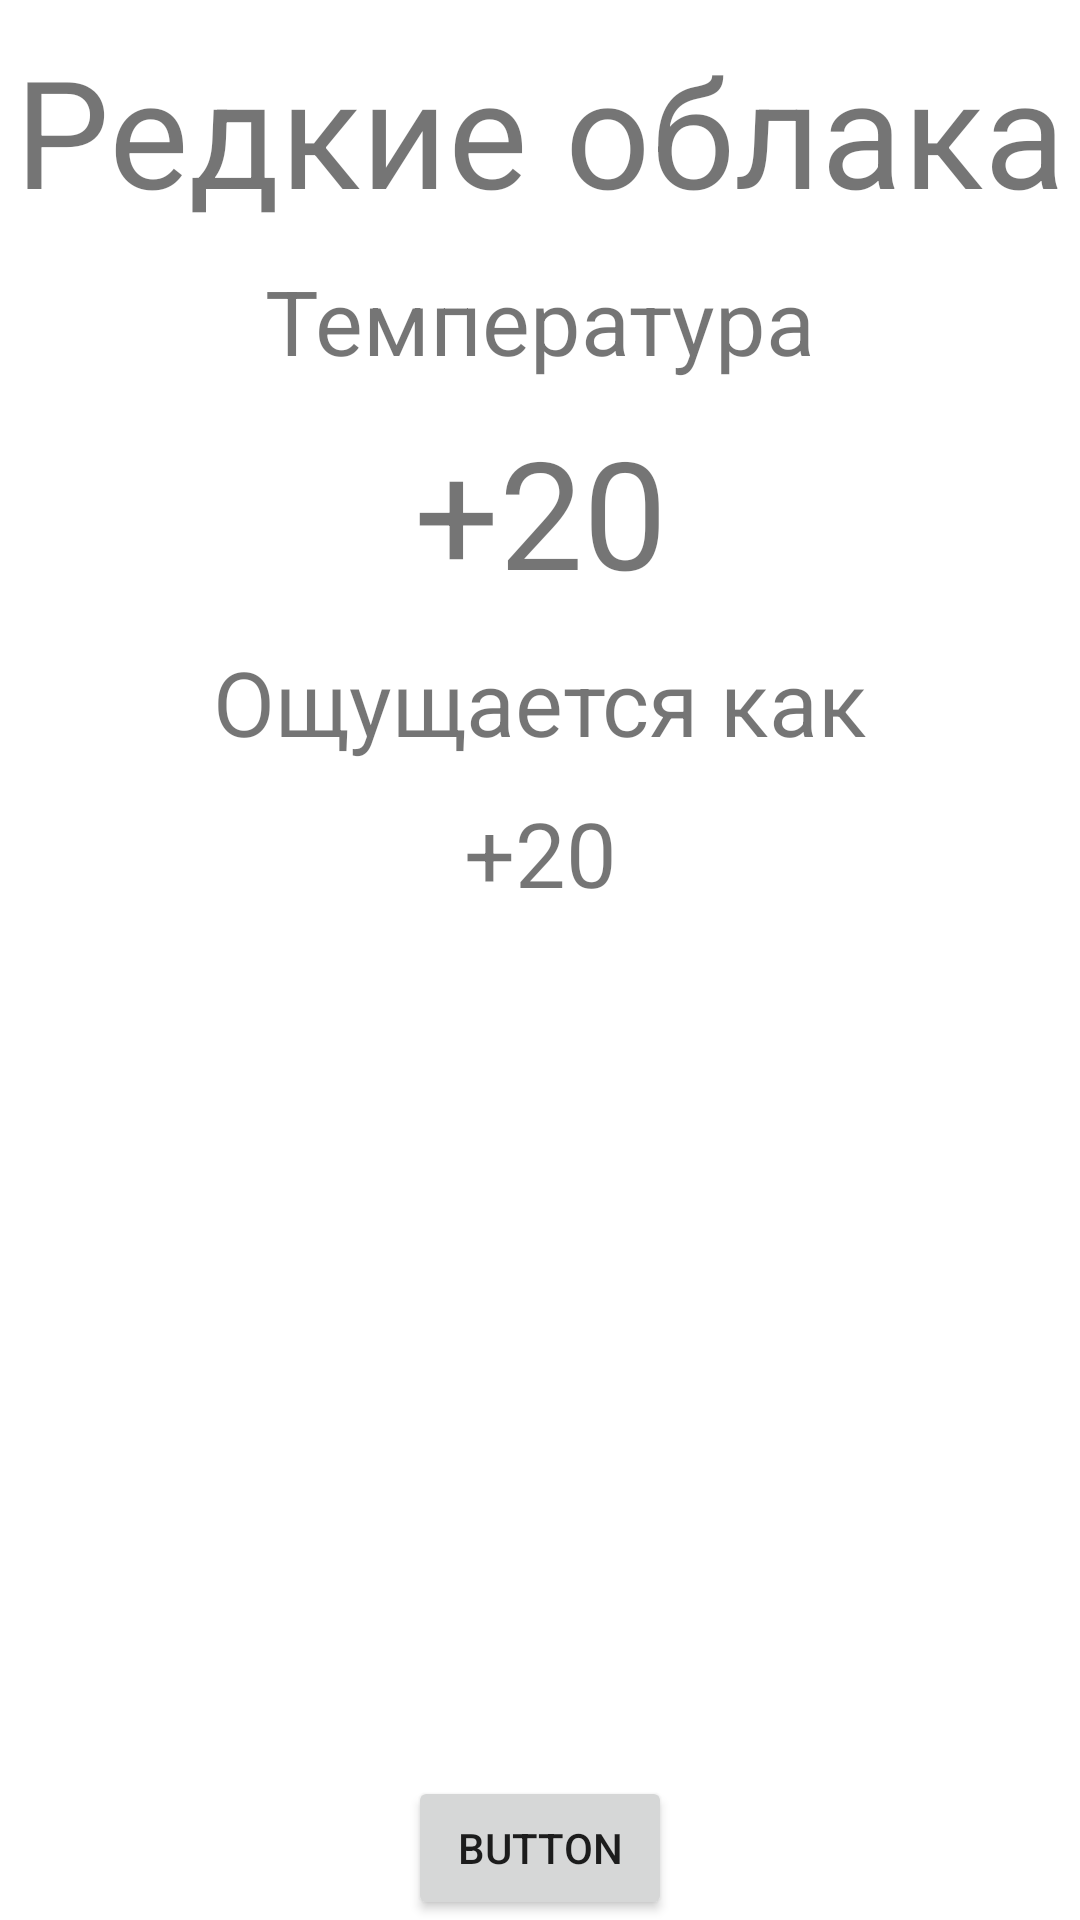

Reconstruct the res/layout file that produces this screen, plus the resources it refers to.
<!-- AndroidManifest.xml: application theme Theme.WeatherForecastGeekKotlin -->
<!-- res/layout/fragment_open_weather.xml -->
<?xml version="1.0" encoding="utf-8"?>
<androidx.constraintlayout.widget.ConstraintLayout
    xmlns:android="http://schemas.android.com/apk/res/android"
    xmlns:app="http://schemas.android.com/apk/res-auto"
    xmlns:tools="http://schemas.android.com/tools"
    android:layout_width="match_parent"
    android:layout_height="match_parent"
    tools:context=".MainActivity">

    <TextView
        android:id="@+id/city_field"
        android:layout_width="wrap_content"
        android:layout_height="wrap_content"
        android:layout_marginTop="10dp"
        android:gravity="center_horizontal"
        android:text="Редкие облака"
        android:textSize="50sp"
        app:layout_constraintEnd_toEndOf="parent"
        app:layout_constraintStart_toStartOf="parent"
        app:layout_constraintTop_toTopOf="parent"
        app:layout_constraintVertical_bias="0.0" />
    <TextView
        android:id="@+id/update_field"
        android:layout_width="wrap_content"
        android:layout_height="wrap_content"
        android:layout_marginTop="10dp"
        android:gravity="center_horizontal"
        android:text="Температура"
        android:textSize="30sp"
        app:layout_constraintEnd_toEndOf="parent"
        app:layout_constraintStart_toStartOf="parent"
        app:layout_constraintTop_toBottomOf="@id/city_field"
        app:layout_constraintVertical_bias="0.0" />

    <TextView
        android:id="@+id/weather_icon"
        android:layout_width="wrap_content"
        android:layout_height="wrap_content"
        android:layout_marginTop="10dp"
        android:gravity="center_horizontal"
        android:text="+20"
        android:textSize="50sp"
        app:layout_constraintEnd_toEndOf="parent"
        app:layout_constraintStart_toStartOf="parent"
        app:layout_constraintTop_toBottomOf="@id/update_field" />
    <TextView
        android:id="@+id/current_temperature_field"
        android:layout_width="wrap_content"
        android:layout_height="wrap_content"
        android:layout_marginTop="10dp"
        android:gravity="center_horizontal"
        android:text="Ощущается как"
        android:textSize="30sp"
        app:layout_constraintEnd_toEndOf="parent"
        app:layout_constraintStart_toStartOf="parent"
        app:layout_constraintTop_toBottomOf="@id/weather_icon"
        app:layout_constraintVertical_bias="0.0" />
    <TextView
        android:id="@+id/details_field"
        android:layout_width="wrap_content"
        android:layout_height="wrap_content"
        android:layout_marginTop="10dp"
        android:gravity="center_horizontal"
        android:text="+20"
        android:textSize="30sp"
        app:layout_constraintEnd_toEndOf="parent"
        app:layout_constraintStart_toStartOf="parent"
        app:layout_constraintTop_toBottomOf="@id/current_temperature_field"
        app:layout_constraintVertical_bias="0.0" />

    <Button
        android:id="@+id/button_select"
        android:layout_width="wrap_content"
        android:layout_height="wrap_content"
        android:text="Button"
        app:layout_constraintBottom_toBottomOf="parent"
        app:layout_constraintEnd_toEndOf="parent"
        app:layout_constraintStart_toStartOf="parent" />

</androidx.constraintlayout.widget.ConstraintLayout>
<!-- resources referenced by this layout -->
<resources>
  <style name="Theme.WeatherForecastGeekKotlin" parent="Theme.MaterialComponents.DayNight.DarkActionBar">
          
          <item name="colorPrimary">@color/purple_500</item>
          <item name="colorPrimaryVariant">@color/purple_700</item>
          <item name="colorOnPrimary">@color/white</item>
          
          <item name="colorSecondary">@color/teal_200</item>
          <item name="colorSecondaryVariant">@color/teal_700</item>
          <item name="colorOnSecondary">@color/black</item>
          
          <item name="android:statusBarColor" tools:targetApi="l">?attr/colorPrimaryVariant</item>
          
      </style>
  <!-- not gathered from this repository: default colours our renderer supplied (Android Studio template values) -->
  <color name="purple_500">#FF6200EE</color>
  <color name="purple_700">#FF3700B3</color>
  <color name="teal_200">#FF03DAC5</color>
  <color name="teal_700">#FF018786</color>
  <color name="black">#FF000000</color>
  <color name="white">#FFFFFFFF</color>
</resources>
